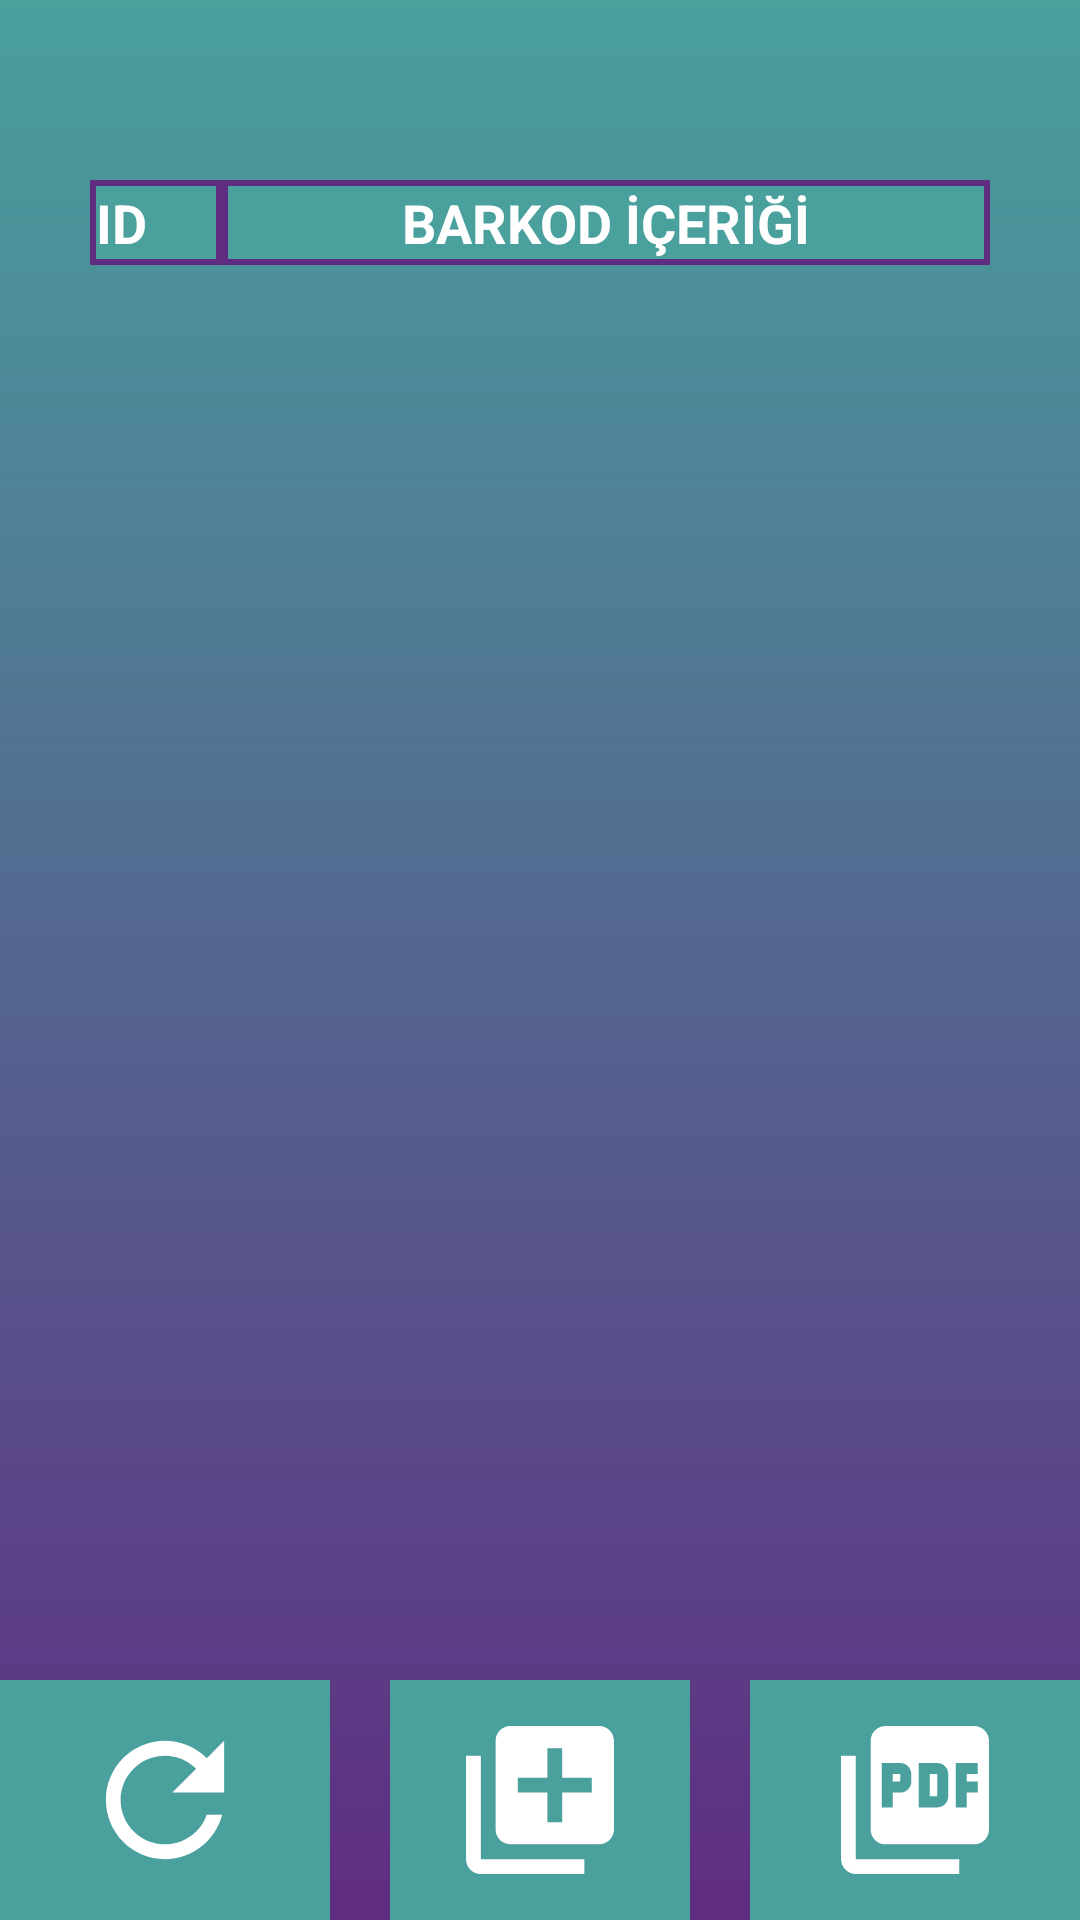

Write the Android layout XML for this screen, with the resource values it uses.
<!-- AndroidManifest.xml: activity theme Theme.AppCompat.Light.NoActionBar -->
<!-- res/layout/activity_result_view.xml -->
<?xml version="1.0" encoding="utf-8"?>
<RelativeLayout
    xmlns:android="http://schemas.android.com/apk/res/android" android:layout_width="match_parent"
    android:layout_height="match_parent"
    >
    <LinearLayout
        android:layout_width="match_parent"
        android:layout_height="match_parent"
        android:orientation="vertical"
        android:gravity="center"
        android:background="@drawable/backgraund_gradient">




        <LinearLayout
            android:layout_width="wrap_content"
            android:layout_height="wrap_content"
            android:layout_marginTop="50dp"
            android:background="@drawable/border">
        <ScrollView
            android:layout_width="300dp"
            android:layout_height="match_parent"
            android:layout_weight="1"
            android:layout_marginHorizontal="10dp"
            android:layout_marginTop="10dp"
            android:layout_marginBottom="10dp">
            <TableLayout
                android:id="@+id/result_view"
                android:layout_width="300dp"
                android:layout_height="match_parent"
                android:background="#5f2c82"
                android:stretchColumns="1">

                <TableRow
                    android:layout_width="match_parent"
                    android:layout_height="wrap_content"
                    >

                    <TextView
                        android:layout_width="40dp"
                        android:gravity="left"
                        android:text="ID"
                        android:background="#49a09d"
                        android:textStyle="bold"
                        android:layout_margin="2dp"
                        android:textColor="#ffffff"
                        android:textSize="18dp"/>

                    <TextView
                        android:layout_width="match_parent"
                        android:gravity="center"
                        android:textStyle="bold"
                        android:background="#49a09d"
                        android:textColor="#ffffff"
                        android:text="BARKOD İÇERİĞİ"
                        android:layout_margin="2dp"
                        android:textSize="18dp"
                        />

                </TableRow>

            </TableLayout>
        </ScrollView>
    </LinearLayout>
        <LinearLayout
            android:layout_width="match_parent"
            android:layout_height="match_parent"
            android:orientation="horizontal"
            android:layout_gravity="bottom"
            android:gravity="bottom"
            android:layout_weight="0">

            <ImageButton
                android:id="@+id/btn_clear"
                android:layout_width="match_parent"
                android:layout_height="80dp"
                android:background="#49a09d"
                android:layout_weight="1"
                android:src="@drawable/ic_refresh_foreground"
                android:layout_marginRight="10dp"/>
            <ImageButton
                android:id="@+id/btn_add"
                android:layout_width="match_parent"
                android:layout_weight="1"
                android:background="#49a09d"
                android:src="@drawable/ic_additem_foreground"
                android:layout_height="80dp"
                android:layout_marginLeft="10dp"
                android:layout_marginRight="10dp"

                />
                <ImageButton
                    android:id="@+id/btn_pdf"
                    android:layout_width="match_parent"
                    android:layout_height="80dp"
                    android:background="#49a09d"
                    android:layout_weight="1"
                    android:layout_marginLeft="10dp"
                    android:textColor="#ffffff"
                    android:src="@drawable/ic_pdf_foreground"
                    android:textSize="18dp"
                    />

        </LinearLayout>
    </LinearLayout>
</RelativeLayout>
<!-- resources referenced by this layout -->
<resources>
  <!-- drawable backgraund_gradient (drawable-v24) -->
  <?xml version="1.0" encoding="utf-8"?>
  <shape xmlns:android="http://schemas.android.com/apk/res/android"
      android:shape="rectangle">
      <gradient
          android:startColor="#49a09d"
          android:endColor="#5f2c82"
          android:angle="270"
  
  />
  </shape>
  <!-- drawable ic_additem_foreground (drawable-v24) -->
  <vector xmlns:android="http://schemas.android.com/apk/res/android"
      android:width="120dp"
      android:height="120dp"
      android:viewportWidth="120"
      android:viewportHeight="120"
      android:tint="#FFFFFF">
    <group android:scaleX="2.465"
        android:scaleY="2.465"
        android:translateX="30.42"
        android:translateY="30.42">
      <path
          android:fillColor="@android:color/white"
          android:pathData="M4,6L2,6v14c0,1.1 0.9,2 2,2h14v-2L4,20L4,6zM20,2L8,2c-1.1,0 -2,0.9 -2,2v12c0,1.1 0.9,2 2,2h12c1.1,0 2,-0.9 2,-2L22,4c0,-1.1 -0.9,-2 -2,-2zM19,11h-4v4h-2v-4L9,11L9,9h4L13,5h2v4h4v2z"/>
    </group>
  </vector>
  <!-- drawable ic_pdf_foreground (drawable-v24) -->
  <vector xmlns:android="http://schemas.android.com/apk/res/android"
      android:width="120dp"
      android:height="120dp"
      android:viewportWidth="120"
      android:viewportHeight="120"
      android:tint="#FFFFFF">
    <group android:scaleX="2.465"
        android:scaleY="2.465"
        android:translateX="30.42"
        android:translateY="30.42">
      <path
          android:fillColor="@android:color/white"
          android:pathData="M20,2L8,2c-1.1,0 -2,0.9 -2,2v12c0,1.1 0.9,2 2,2h12c1.1,0 2,-0.9 2,-2L22,4c0,-1.1 -0.9,-2 -2,-2zM11.5,9.5c0,0.83 -0.67,1.5 -1.5,1.5L9,11v2L7.5,13L7.5,7L10,7c0.83,0 1.5,0.67 1.5,1.5v1zM16.5,11.5c0,0.83 -0.67,1.5 -1.5,1.5h-2.5L12.5,7L15,7c0.83,0 1.5,0.67 1.5,1.5v3zM20.5,8.5L19,8.5v1h1.5L20.5,11L19,11v2h-1.5L17.5,7h3v1.5zM9,9.5h1v-1L9,8.5v1zM4,6L2,6v14c0,1.1 0.9,2 2,2h14v-2L4,20L4,6zM14,11.5h1v-3h-1v3z"/>
    </group>
  </vector>
  <!-- drawable ic_refresh_foreground (drawable-v24) -->
  <vector xmlns:android="http://schemas.android.com/apk/res/android"
      android:width="120dp"
      android:height="120dp"
      android:viewportWidth="120"
      android:viewportHeight="120"
      android:tint="#FFFFFF">
    <group android:scaleX="2.465"
        android:scaleY="2.465"
        android:translateX="30.42"
        android:translateY="30.42">
      <path
          android:fillColor="@android:color/white"
          android:pathData="M17.65,6.35C16.2,4.9 14.21,4 12,4c-4.42,0 -7.99,3.58 -7.99,8s3.57,8 7.99,8c3.73,0 6.84,-2.55 7.73,-6h-2.08c-0.82,2.33 -3.04,4 -5.65,4 -3.31,0 -6,-2.69 -6,-6s2.69,-6 6,-6c1.66,0 3.14,0.69 4.22,1.78L13,11h7V4l-2.35,2.35z"/>
    </group>
  </vector>
</resources>
